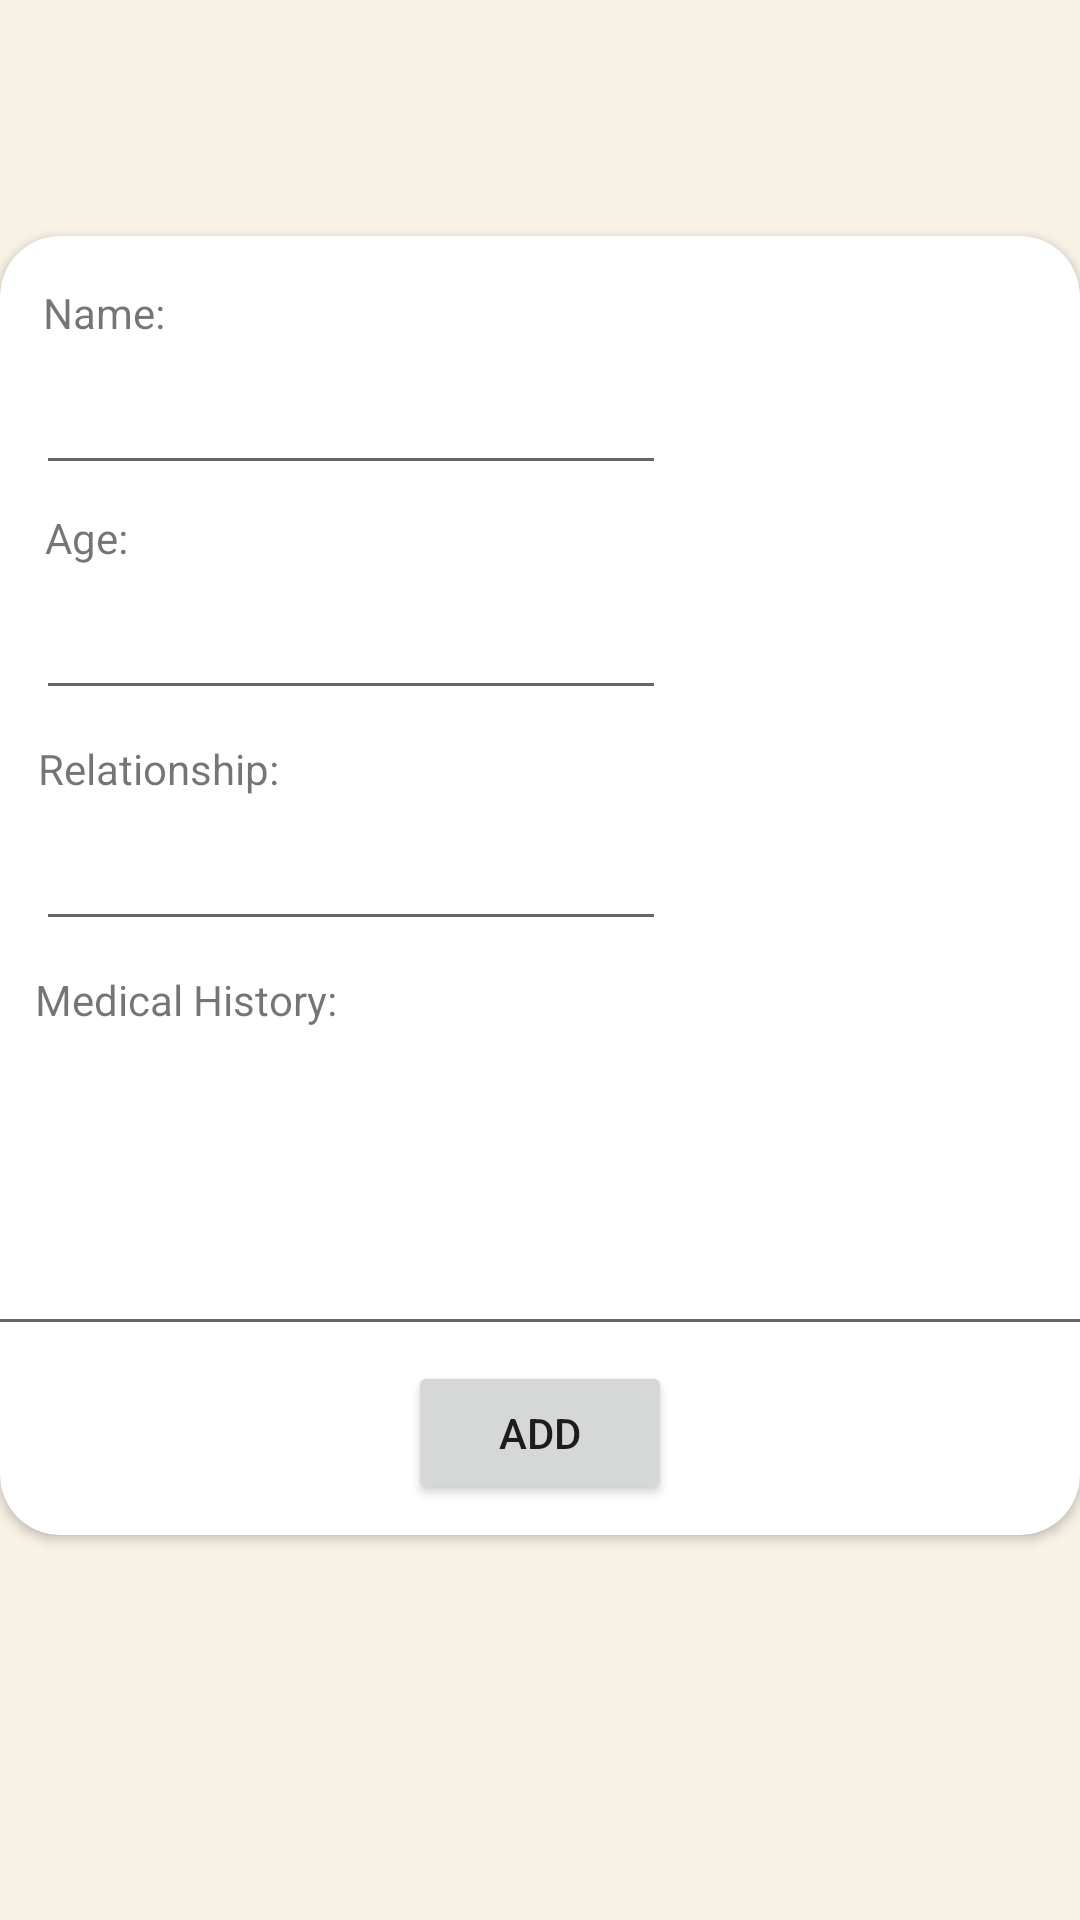

Reconstruct the res/layout file that produces this screen, plus the resources it refers to.
<!-- AndroidManifest.xml: application theme Theme.MADMiniProject -->
<!-- res/layout/fragment_add_social.xml -->
<?xml version="1.0" encoding="utf-8"?>
<FrameLayout xmlns:android="http://schemas.android.com/apk/res/android"
    xmlns:app="http://schemas.android.com/apk/res-auto"
    xmlns:tools="http://schemas.android.com/tools"
    android:layout_width="match_parent"
    android:layout_height="match_parent"
    tools:context=".AddSocialFragment"
    android:background="#F8F1E5">

    <androidx.constraintlayout.widget.ConstraintLayout
        android:layout_width="match_parent"
        android:layout_height="match_parent">

        <androidx.cardview.widget.CardView
            android:layout_width="wrap_content"
            android:layout_height="wrap_content"
            android:layout_marginBottom="50dp"
            app:cardCornerRadius="20dp"
            app:layout_constraintBottom_toBottomOf="parent"
            app:layout_constraintEnd_toEndOf="parent"
            app:layout_constraintStart_toStartOf="parent"
            app:layout_constraintTop_toTopOf="parent">

            <androidx.constraintlayout.widget.ConstraintLayout
                android:layout_width="wrap_content"
                android:layout_height="wrap_content">

                <TextView
                    android:id="@+id/textView3"
                    android:layout_width="wrap_content"
                    android:layout_height="wrap_content"
                    android:layout_marginTop="16dp"
                    android:text="Name:"
                    app:layout_constraintEnd_toEndOf="parent"
                    app:layout_constraintHorizontal_bias="0.045"
                    app:layout_constraintStart_toStartOf="parent"
                    app:layout_constraintTop_toTopOf="parent" />

                <EditText
                    android:id="@+id/social_name_input"
                    android:layout_width="wrap_content"
                    android:layout_height="48dp"
                    android:ems="10"
                    android:inputType="text"
                    app:layout_constraintEnd_toEndOf="parent"
                    app:layout_constraintHorizontal_bias="0.079"
                    app:layout_constraintStart_toStartOf="parent"
                    app:layout_constraintTop_toBottomOf="@+id/textView3" />

                <TextView
                    android:id="@+id/textView4"
                    android:layout_width="wrap_content"
                    android:layout_height="wrap_content"
                    android:layout_marginTop="8dp"
                    android:text="Age:"
                    app:layout_constraintEnd_toEndOf="parent"
                    app:layout_constraintHorizontal_bias="0.045"
                    app:layout_constraintStart_toStartOf="parent"
                    app:layout_constraintTop_toBottomOf="@+id/social_name_input" />

                <EditText
                    android:id="@+id/social_age_input"
                    android:layout_width="wrap_content"
                    android:layout_height="48dp"
                    android:ems="10"
                    android:inputType="number"
                    app:layout_constraintEnd_toEndOf="parent"
                    app:layout_constraintHorizontal_bias="0.079"
                    app:layout_constraintStart_toStartOf="parent"
                    app:layout_constraintTop_toBottomOf="@+id/textView4" />

                <TextView
                    android:id="@+id/textView5"
                    android:layout_width="wrap_content"
                    android:layout_height="wrap_content"
                    android:layout_marginTop="10dp"
                    android:text="Relationship:"
                    app:layout_constraintEnd_toEndOf="parent"
                    app:layout_constraintHorizontal_bias="0.045"
                    app:layout_constraintStart_toStartOf="parent"
                    app:layout_constraintTop_toBottomOf="@+id/social_age_input" />

                <EditText
                    android:id="@+id/social_relationship_input"
                    android:layout_width="wrap_content"
                    android:layout_height="48dp"
                    android:ems="10"
                    android:inputType="text"
                    app:layout_constraintEnd_toEndOf="parent"
                    app:layout_constraintHorizontal_bias="0.079"
                    app:layout_constraintStart_toStartOf="parent"
                    app:layout_constraintTop_toBottomOf="@+id/textView5" />

                <TextView
                    android:id="@+id/textView6"
                    android:layout_width="wrap_content"
                    android:layout_height="wrap_content"
                    android:layout_marginTop="10dp"
                    android:text="Medical History:"
                    app:layout_constraintEnd_toEndOf="parent"
                    app:layout_constraintHorizontal_bias="0.045"
                    app:layout_constraintStart_toStartOf="parent"
                    app:layout_constraintTop_toBottomOf="@+id/social_relationship_input" />

                <EditText
                    android:id="@+id/social_medicalhistory_input"
                    android:layout_width="373dp"
                    android:layout_height="106dp"
                    android:ems="10"
                    android:gravity="start|top"
                    android:inputType="textMultiLine"
                    app:layout_constraintEnd_toEndOf="parent"
                    app:layout_constraintHorizontal_bias="0.421"
                    app:layout_constraintStart_toStartOf="parent"
                    app:layout_constraintTop_toBottomOf="@+id/textView6" />

                <Button
                    android:id="@+id/socialadd2"
                    android:layout_width="wrap_content"
                    android:layout_height="wrap_content"
                    android:layout_marginTop="5dp"
                    android:layout_marginBottom="10dp"
                    android:text="add"
                    app:layout_constraintBottom_toBottomOf="parent"
                    app:layout_constraintEnd_toEndOf="parent"
                    app:layout_constraintStart_toStartOf="parent"
                    app:layout_constraintTop_toBottomOf="@+id/social_medicalhistory_input" />

            </androidx.constraintlayout.widget.ConstraintLayout>

        </androidx.cardview.widget.CardView>

    </androidx.constraintlayout.widget.ConstraintLayout>

</FrameLayout>
<!-- resources referenced by this layout -->
<resources>
  <style name="Theme.MADMiniProject" parent="Theme.MaterialComponents.Light.DarkActionBar">
          
          <item name="colorPrimary">#FFDD9C</item>
          <item name="colorPrimaryDark">@color/black</item>
          <item name="colorPrimaryVariant">@color/purple_700</item>
          <item name="colorOnPrimary">@color/black</item>
          
          <item name="colorSecondary">@color/teal_200</item>
          <item name="colorSecondaryVariant">@color/teal_700</item>
          <item name="colorOnSecondary">@color/black</item>
          
          <item name="android:statusBarColor">?attr/colorPrimaryVariant</item>
          
          <item name="actionBarTheme">@style/ThemeOverlay.Actionbar</item>
      </style>
  <style name="ThemeOverlay.Actionbar" parent="ThemeOverlay.MaterialComponents.Dark.ActionBar">
          <item name="android:textColorPrimary">@color/black</item>
      </style>
  <!-- not gathered from this repository: default colours our renderer supplied (Android Studio template values) -->
  <color name="purple_700">#FF3700B3</color>
  <color name="teal_200">#FF03DAC5</color>
  <color name="teal_700">#FF018786</color>
  <color name="black">#FF000000</color>
</resources>
